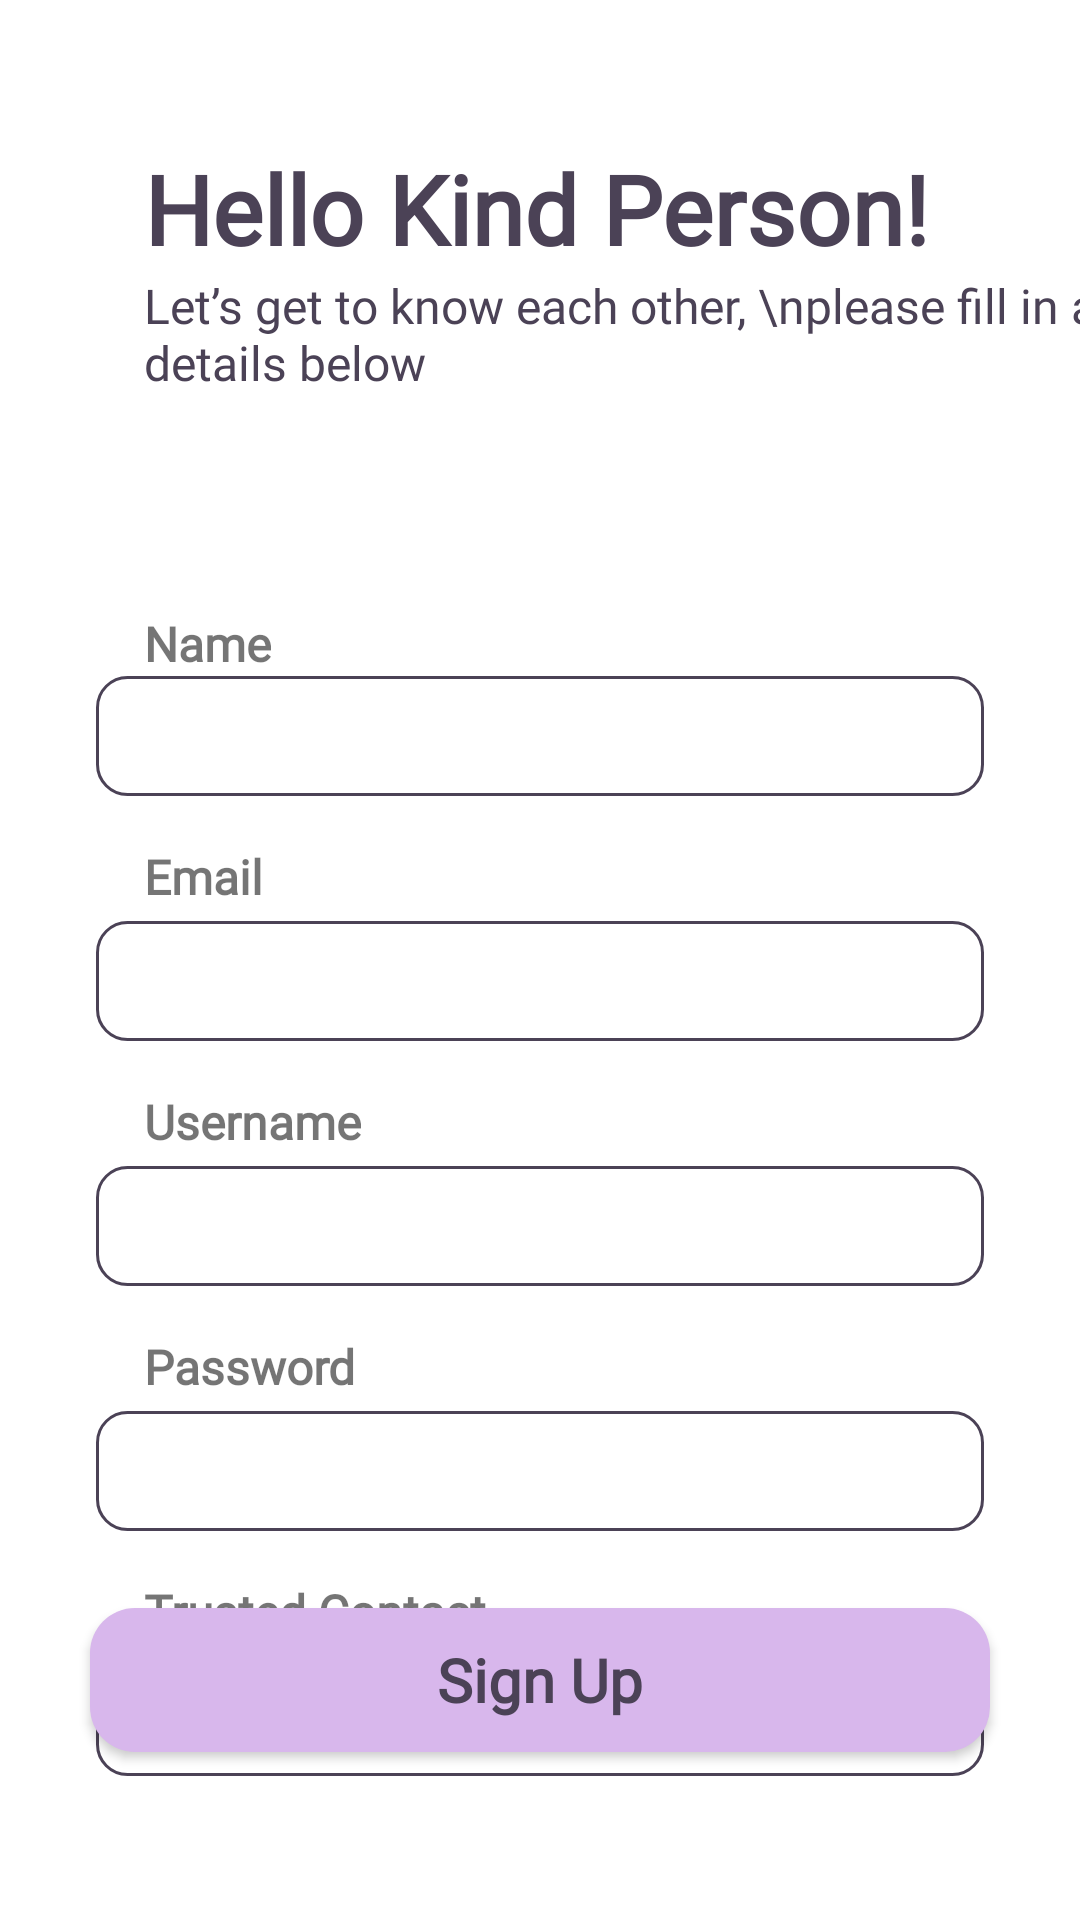

The Android layout XML behind this screen, and the referenced resources:
<!-- AndroidManifest.xml: application theme Theme.Asha -->
<!-- res/layout/activity_sign_up.xml -->
<?xml version="1.0" encoding="utf-8"?>
<androidx.constraintlayout.widget.ConstraintLayout xmlns:android="http://schemas.android.com/apk/res/android"
    xmlns:app="http://schemas.android.com/apk/res-auto"
    xmlns:tools="http://schemas.android.com/tools"
    android:layout_width="match_parent"
    android:layout_height="match_parent"
    tools:context=".ui.sign.SignUpActivity"
    android:background="@color/white">

    <TextView
        android:id="@+id/tv_signup_title"
        android:layout_width="wrap_content"
        android:layout_height="wrap_content"
        android:layout_marginTop="48dp"
        android:layout_marginStart="48dp"
        android:text="Hello Kind Person!"
        android:fontFamily="@font/red_rose"
        android:textStyle="bold"
        android:textSize="32sp"
        android:textColor="@color/darker_purple"
        app:layout_constraintTop_toTopOf="parent"
        app:layout_constraintStart_toStartOf="parent"/>

    <TextView
        android:id="@+id/tv_signup_detail"
        android:layout_width="wrap_content"
        android:layout_height="wrap_content"
        android:text="Let’s get to know each other, \nplease fill in a few details below"
        android:fontFamily="@font/red_rose"
        android:textColor="@color/silver"
        android:textSize="16sp"
        app:layout_constraintStart_toStartOf="@id/tv_signup_title"
        app:layout_constraintTop_toBottomOf="@id/tv_signup_title"/>

    <TextView
        android:id="@+id/tv_name"
        android:layout_width="wrap_content"
        android:layout_height="wrap_content"
        android:layout_marginTop="72dp"
        android:text="Name"
        android:fontFamily="@font/red_rose"
        android:textStyle="bold"
        android:textSize="16sp"
        app:layout_constraintTop_toBottomOf="@id/tv_signup_detail"
        app:layout_constraintStart_toStartOf="@id/tv_signup_detail"/>

    <EditText
        android:id="@+id/edt_name"
        android:layout_width="match_parent"
        android:layout_height="40dp"
        android:background="@drawable/edt_input"
        android:paddingStart="16dp"
        android:fontFamily="@font/red_rose"
        android:layout_marginHorizontal="32dp"
        app:layout_constraintTop_toBottomOf="@id/tv_name"
        app:layout_constraintStart_toStartOf="@id/tv_name"/>

    <TextView
        android:id="@+id/tv_email"
        android:layout_width="wrap_content"
        android:layout_height="wrap_content"
        android:layout_marginTop="16dp"
        android:text="Email"
        android:fontFamily="@font/red_rose"
        android:textStyle="bold"
        android:textSize="16sp"
        app:layout_constraintTop_toBottomOf="@id/edt_name"
        app:layout_constraintStart_toStartOf="@id/tv_name"/>

    <EditText
        android:id="@+id/edt_email"
        android:layout_width="match_parent"
        android:layout_height="40dp"
        android:paddingStart="16dp"
        android:fontFamily="@font/red_rose"
        android:layout_marginTop="4dp"
        android:inputType="textEmailAddress"
        android:background="@drawable/edt_input"
        android:layout_marginHorizontal="32dp"
        app:layout_constraintTop_toBottomOf="@id/tv_email"
        app:layout_constraintStart_toStartOf="@id/tv_name"/>

    <TextView
        android:id="@+id/tv_username"
        android:layout_width="wrap_content"
        android:layout_height="wrap_content"
        android:layout_marginTop="16dp"
        android:text="Username"
        android:fontFamily="@font/red_rose"
        android:textStyle="bold"
        android:textSize="16sp"
        app:layout_constraintTop_toBottomOf="@id/edt_email"
        app:layout_constraintStart_toStartOf="@id/tv_name"/>

    <EditText
        android:id="@+id/edt_username"
        android:layout_width="match_parent"
        android:layout_height="40dp"
        android:paddingStart="16dp"
        android:fontFamily="@font/red_rose"
        android:layout_marginTop="4dp"
        android:background="@drawable/edt_input"
        android:layout_marginHorizontal="32dp"
        app:layout_constraintTop_toBottomOf="@id/tv_username"
        app:layout_constraintStart_toStartOf="@id/tv_name"/>

    <TextView
        android:id="@+id/tv_password"
        android:layout_width="wrap_content"
        android:layout_height="wrap_content"
        android:layout_marginTop="16dp"
        android:text="Password"
        android:fontFamily="@font/red_rose"
        android:textStyle="bold"
        android:textSize="16sp"
        app:layout_constraintTop_toBottomOf="@id/edt_username"
        app:layout_constraintStart_toStartOf="@id/tv_name"/>

    <EditText
        android:id="@+id/edt_password"
        android:layout_width="match_parent"
        android:layout_height="40dp"
        android:paddingStart="16dp"
        android:fontFamily="@font/red_rose"
        android:layout_marginTop="4dp"
        android:inputType="textPassword"
        android:background="@drawable/edt_input"
        android:layout_marginHorizontal="32dp"
        app:layout_constraintTop_toBottomOf="@id/tv_password"
        app:layout_constraintStart_toStartOf="@id/tv_name"/>

    <TextView
        android:id="@+id/tv_contact"
        android:layout_width="wrap_content"
        android:layout_height="wrap_content"
        android:layout_marginTop="16dp"
        android:text="Trusted Contact"
        android:fontFamily="@font/red_rose"
        android:textStyle="bold"
        android:textSize="16sp"
        app:layout_constraintTop_toBottomOf="@id/edt_password"
        app:layout_constraintStart_toStartOf="@id/tv_password"/>

    <EditText
        android:id="@+id/edt_contact"
        android:layout_width="match_parent"
        android:layout_height="40dp"
        android:paddingStart="16dp"
        android:fontFamily="@font/red_rose"
        android:layout_marginTop="4dp"
        android:inputType="number"
        android:background="@drawable/edt_input"
        android:layout_marginHorizontal="32dp"
        app:layout_constraintTop_toBottomOf="@id/tv_contact"
        app:layout_constraintStart_toStartOf="@id/tv_name"/>

    <androidx.appcompat.widget.AppCompatButton
        android:id="@+id/btn_signup"
        style="@style/SignButton"
        android:text="Sign Up"
        android:layout_marginHorizontal="30dp"
        android:layout_marginBottom="56dp"
        android:background="@drawable/btn_purple"
        app:layout_constraintBottom_toBottomOf="parent"
        app:layout_constraintStart_toStartOf="parent"
        app:layout_constraintEnd_toEndOf="parent"/>

</androidx.constraintlayout.widget.ConstraintLayout>
<!-- resources referenced by this layout -->
<resources>
  <color name="darker_purple">#4B4256</color>
  <color name="silver">#4B4256</color>
  <color name="white">#FFFFFFFF</color>
  <!-- drawable btn_purple (drawable) -->
  <?xml version="1.0" encoding="utf-8"?>
  <shape xmlns:android="http://schemas.android.com/apk/res/android"
      android:shape="rectangle">
  
      <solid android:color="@color/purple"/>
      <corners android:radius="15dp"/>
  
  </shape>
  <!-- drawable edt_input (drawable) -->
  <?xml version="1.0" encoding="utf-8"?>
  <selector xmlns:android="http://schemas.android.com/apk/res/android">
  
      <item android:state_enabled="true">
          <shape android:shape="rectangle">
              <solid android:color="@color/white"/>
              <corners android:radius="10dp"/>
              <stroke android:color="@color/darker_purple" android:width="1dp"/>
          </shape>
      </item>
  
  </selector>
  <style name="SignButton">
          <item name="android:layout_width">match_parent</item>
          <item name="android:layout_height">0dp</item>
          <item name="fontFamily">@font/red_rose</item>
          <item name="android:textStyle">bold</item>
          <item name="android:textSize">20sp</item>
          <item name="android:textAllCaps">false</item>
          <item name="android:textColor">@color/darker_purple</item>
      </style>
  <style name="Theme.Asha" parent="Theme.MaterialComponents.DayNight.NoActionBar">
          
          <item name="colorPrimary">@color/light_purple</item>
          <item name="colorPrimaryVariant">@color/purple_700</item>
          <item name="colorOnPrimary">@color/white</item>
          
          <item name="colorSecondary">@color/teal_200</item>
          <item name="colorSecondaryVariant">@color/teal_700</item>
          <item name="colorOnSecondary">@color/black</item>
          
          <item name="android:statusBarColor" tools:targetApi="l">?attr/colorPrimary</item>
          
      </style>
  <color name="purple">#D8B7EC</color>
  <color name="light_purple">#DBD1E5</color>
  <color name="purple_700">#FF3700B3</color>
  <color name="teal_200">#FF03DAC5</color>
  <color name="teal_700">#FF018786</color>
  <color name="black">#FF000000</color>
</resources>
